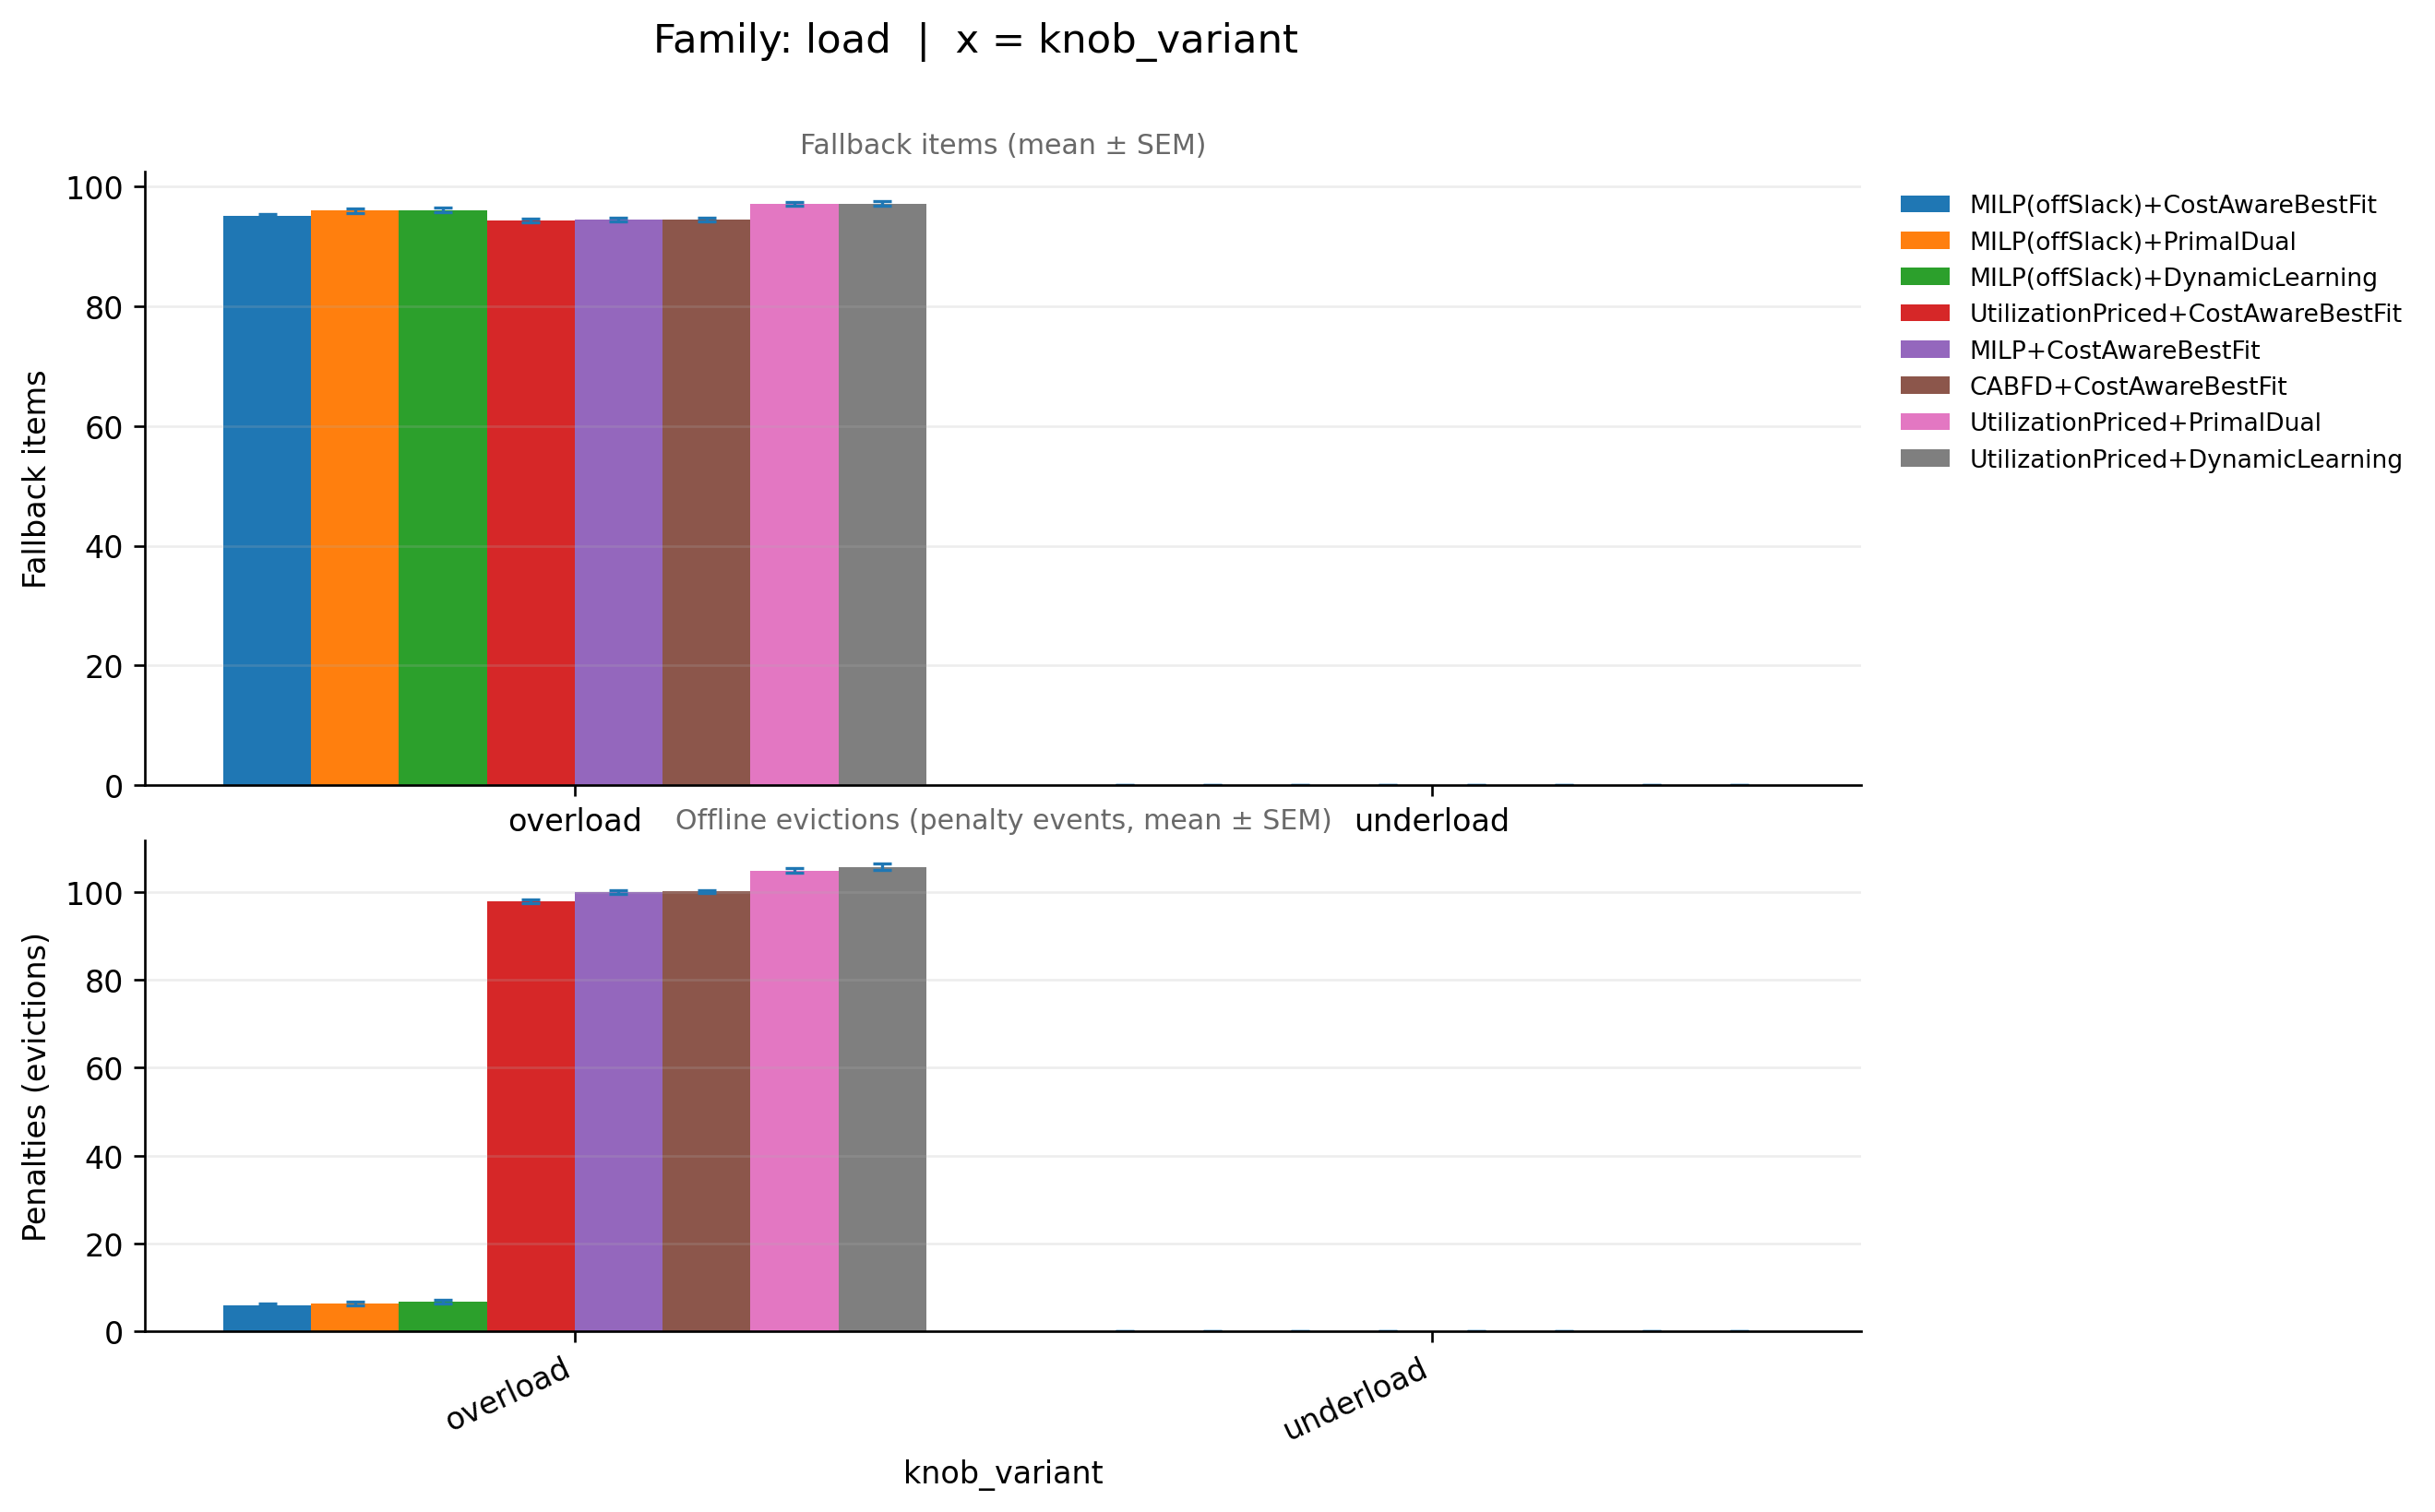

The table this chart was drawn from, first rows:
family_base, knob_variant, ratio_variant, pipeline, runs_total_x, infeasible_runs_x, feasible_runs_x, fallback_mean, fallback_sem, infeasible_rate_x, runs_total_y, infeasible_runs_y, feasible_runs_y, penalty_mean, penalty_sem, infeasible_rate_y, _x
load, overload, off50_on50, CABFD+CostAwareBestFit, 50, 2, 48, 94.52, 0.3261, 0.04, 50, 2, 48, 100.2, 0.3606, 0.04, overload
load, overload, off50_on50, MILP(offSlack)+CostAwareBestFit, 50, 0, 50, 95.08, 0.3218, 0.0, 50, 0, 50, 5.86, 0.3523, 0.0, overload
load, overload, off50_on50, MILP(offSlack)+DynamicLearning, 50, 0, 50, 96.08, 0.3243, 0.0, 50, 0, 50, 6.76, 0.4585, 0.0, overload
load, overload, off50_on50, MILP(offSlack)+PrimalDual, 50, 0, 50, 95.98, 0.3597, 0.0, 50, 0, 50, 6.32, 0.4125, 0.0, overload
load, overload, off50_on50, MILP+CostAwareBestFit, 50, 2, 48, 94.5, 0.3207, 0.04, 50, 2, 48, 100, 0.3609, 0.04, overload
load, overload, off50_on50, UtilizationPriced+CostAwareBestFit, 50, 0, 50, 94.3, 0.3408, 0.0, 50, 0, 50, 97.96, 0.3854, 0.0, overload
load, overload, off50_on50, UtilizationPriced+DynamicLearning, 50, 11, 39, 97.13, 0.4255, 0.22, 50, 11, 39, 105.7, 0.7224, 0.22, overload
load, overload, off50_on50, UtilizationPriced+PrimalDual, 50, 6, 44, 97.07, 0.3432, 0.12, 50, 6, 44, 104.9, 0.5155, 0.12, overload
load, underload, off50_on50, CABFD+CostAwareBestFit, 50, 0, 50, 0.0, 0.0, 0.0, 50, 0, 50, 0.0, 0.0, 0.0, underload
load, underload, off50_on50, MILP(offSlack)+CostAwareBestFit, 50, 0, 50, 0.0, 0.0, 0.0, 50, 0, 50, 0.0, 0.0, 0.0, underload
load, underload, off50_on50, MILP(offSlack)+DynamicLearning, 50, 0, 50, 0.0, 0.0, 0.0, 50, 0, 50, 0.0, 0.0, 0.0, underload
load, underload, off50_on50, MILP(offSlack)+PrimalDual, 50, 0, 50, 0.0, 0.0, 0.0, 50, 0, 50, 0.0, 0.0, 0.0, underload
load, underload, off50_on50, MILP+CostAwareBestFit, 50, 0, 50, 0.0, 0.0, 0.0, 50, 0, 50, 0.0, 0.0, 0.0, underload
load, underload, off50_on50, UtilizationPriced+CostAwareBestFit, 50, 0, 50, 0.0, 0.0, 0.0, 50, 0, 50, 0.0, 0.0, 0.0, underload
load, underload, off50_on50, UtilizationPriced+DynamicLearning, 50, 0, 50, 0.0, 0.0, 0.0, 50, 0, 50, 0.0, 0.0, 0.0, underload
load, underload, off50_on50, UtilizationPriced+PrimalDual, 50, 0, 50, 0.0, 0.0, 0.0, 50, 0, 50, 0.0, 0.0, 0.0, underload
